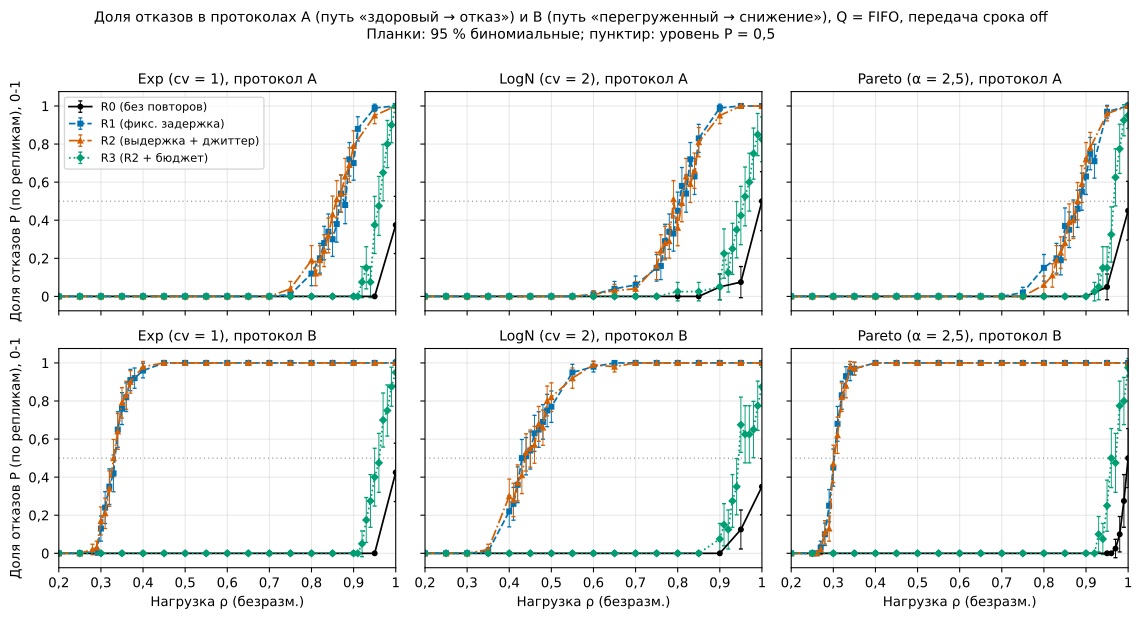

The table this chart was drawn from, first rows:
config_hash, R, Q, D, S, protocol, rho_test, n, P, g, g_sd, P_se, figure
580e8f66187bec7e, R0, FIFO, off, Exp, A, 0.2, 40, 0.0, 0.9999, 0.0003287, 0.0, F01_PA_PB_po_politikam_D_off
580e8f66187bec7e, R0, FIFO, off, Exp, A, 0.25, 40, 0.0, 1.0, 0.0, 0.0, F01_PA_PB_po_politikam_D_off
580e8f66187bec7e, R0, FIFO, off, Exp, A, 0.3, 40, 0.0, 0.9999, 0.0004256, 0.0, F01_PA_PB_po_politikam_D_off
580e8f66187bec7e, R0, FIFO, off, Exp, A, 0.35, 40, 0.0, 1, 0.0001851, 0.0, F01_PA_PB_po_politikam_D_off
580e8f66187bec7e, R0, FIFO, off, Exp, A, 0.4, 40, 0.0, 0.9999, 0.0003532, 0.0, F01_PA_PB_po_politikam_D_off
580e8f66187bec7e, R0, FIFO, off, Exp, A, 0.45, 40, 0.0, 0.9999, 0.0003917, 0.0, F01_PA_PB_po_politikam_D_off
580e8f66187bec7e, R0, FIFO, off, Exp, A, 0.5, 40, 0.0, 1, 0.0001331, 0.0, F01_PA_PB_po_politikam_D_off
580e8f66187bec7e, R0, FIFO, off, Exp, A, 0.55, 40, 0.0, 0.9999, 0.0002552, 0.0, F01_PA_PB_po_politikam_D_off
580e8f66187bec7e, R0, FIFO, off, Exp, A, 0.6, 40, 0.0, 1, 0.0001528, 0.0, F01_PA_PB_po_politikam_D_off
580e8f66187bec7e, R0, FIFO, off, Exp, A, 0.65, 40, 0.0, 1, 0.000144, 0.0, F01_PA_PB_po_politikam_D_off
580e8f66187bec7e, R0, FIFO, off, Exp, A, 0.7, 40, 0.0, 1, 0.0001342, 0.0, F01_PA_PB_po_politikam_D_off
580e8f66187bec7e, R0, FIFO, off, Exp, A, 0.75, 40, 0.0, 1, 0.0001482, 0.0, F01_PA_PB_po_politikam_D_off
580e8f66187bec7e, R0, FIFO, off, Exp, A, 0.8, 40, 0.0, 1, 0.000113, 0.0, F01_PA_PB_po_politikam_D_off
580e8f66187bec7e, R0, FIFO, off, Exp, A, 0.85, 40, 0.0, 0.9999, 0.0002631, 0.0, F01_PA_PB_po_politikam_D_off
580e8f66187bec7e, R0, FIFO, off, Exp, A, 0.9, 40, 0.0, 0.9997, 0.0007212, 0.0, F01_PA_PB_po_politikam_D_off
580e8f66187bec7e, R0, FIFO, off, Exp, A, 0.95, 40, 0.0, 0.9694, 0.08849, 0.0, F01_PA_PB_po_politikam_D_off
580e8f66187bec7e, R0, FIFO, off, Exp, A, 1.0, 40, 0.375, 0.5957, 0.3614, 0.07655, F01_PA_PB_po_politikam_D_off
b998d5446ecf3b38, R1, FIFO, off, Exp, A, 0.2, 100, 0.0, 1.0, 0.0, 0.0, F01_PA_PB_po_politikam_D_off
b998d5446ecf3b38, R1, FIFO, off, Exp, A, 0.25, 100, 0.0, 1.0, 0.0, 0.0, F01_PA_PB_po_politikam_D_off
b998d5446ecf3b38, R1, FIFO, off, Exp, A, 0.3, 100, 0.0, 1.0, 0.0, 0.0, F01_PA_PB_po_politikam_D_off
b998d5446ecf3b38, R1, FIFO, off, Exp, A, 0.35, 100, 0.0, 1.0, 0.0, 0.0, F01_PA_PB_po_politikam_D_off
b998d5446ecf3b38, R1, FIFO, off, Exp, A, 0.4, 100, 0.0, 1.0, 0.0, 0.0, F01_PA_PB_po_politikam_D_off
b998d5446ecf3b38, R1, FIFO, off, Exp, A, 0.45, 100, 0.0, 1.0, 0.0, 0.0, F01_PA_PB_po_politikam_D_off
b998d5446ecf3b38, R1, FIFO, off, Exp, A, 0.5, 100, 0.0, 1.0, 0.0, 0.0, F01_PA_PB_po_politikam_D_off
b998d5446ecf3b38, R1, FIFO, off, Exp, A, 0.55, 100, 0.0, 1.0, 0.0, 0.0, F01_PA_PB_po_politikam_D_off
b998d5446ecf3b38, R1, FIFO, off, Exp, A, 0.6, 100, 0.0, 1.0, 0.0, 0.0, F01_PA_PB_po_politikam_D_off
b998d5446ecf3b38, R1, FIFO, off, Exp, A, 0.65, 100, 0.0, 1.0, 0.0, 0.0, F01_PA_PB_po_politikam_D_off
b998d5446ecf3b38, R1, FIFO, off, Exp, A, 0.7, 100, 0.0, 1.0, 0.0, 0.0, F01_PA_PB_po_politikam_D_off
b998d5446ecf3b38, R1, FIFO, off, Exp, A, 0.75, 100, 0.01, 0.99, 0.1, 0.00995, F01_PA_PB_po_politikam_D_off
b998d5446ecf3b38, R1, FIFO, off, Exp, A, 0.8, 100, 0.12, 0.88, 0.3266, 0.0325, F01_PA_PB_po_politikam_D_off
b998d5446ecf3b38, R1, FIFO, off, Exp, A, 0.82, 100, 0.2, 0.8, 0.402, 0.04, F01_PA_PB_po_politikam_D_off
b998d5446ecf3b38, R1, FIFO, off, Exp, A, 0.83, 100, 0.28, 0.72, 0.4513, 0.0449, F01_PA_PB_po_politikam_D_off
b998d5446ecf3b38, R1, FIFO, off, Exp, A, 0.84, 100, 0.34, 0.66, 0.4761, 0.04737, F01_PA_PB_po_politikam_D_off
b998d5446ecf3b38, R1, FIFO, off, Exp, A, 0.85, 100, 0.3, 0.7, 0.4606, 0.04583, F01_PA_PB_po_politikam_D_off
b998d5446ecf3b38, R1, FIFO, off, Exp, A, 0.86, 100, 0.38, 0.62, 0.4878, 0.04854, F01_PA_PB_po_politikam_D_off
b998d5446ecf3b38, R1, FIFO, off, Exp, A, 0.87, 100, 0.54, 0.46, 0.5009, 0.04984, F01_PA_PB_po_politikam_D_off
b998d5446ecf3b38, R1, FIFO, off, Exp, A, 0.88, 100, 0.48, 0.52, 0.5021, 0.04996, F01_PA_PB_po_politikam_D_off
b998d5446ecf3b38, R1, FIFO, off, Exp, A, 0.89, 100, 0.72, 0.28, 0.4513, 0.0449, F01_PA_PB_po_politikam_D_off
b998d5446ecf3b38, R1, FIFO, off, Exp, A, 0.9, 100, 0.7, 0.3013, 0.4599, 0.04583, F01_PA_PB_po_politikam_D_off
b998d5446ecf3b38, R1, FIFO, off, Exp, A, 0.91, 100, 0.88, 0.12, 0.3266, 0.0325, F01_PA_PB_po_politikam_D_off
b998d5446ecf3b38, R1, FIFO, off, Exp, A, 0.95, 100, 0.99, 0.01335, 0.1041, 0.00995, F01_PA_PB_po_politikam_D_off
b998d5446ecf3b38, R1, FIFO, off, Exp, A, 1.0, 100, 1.0, 0.0, 0.0, 0.0, F01_PA_PB_po_politikam_D_off
c4871ccb8c5b9ebe, R2, FIFO, off, Exp, A, 0.2, 100, 0.0, 1.0, 0.0, 0.0, F01_PA_PB_po_politikam_D_off
c4871ccb8c5b9ebe, R2, FIFO, off, Exp, A, 0.25, 100, 0.0, 1.0, 0.0, 0.0, F01_PA_PB_po_politikam_D_off
c4871ccb8c5b9ebe, R2, FIFO, off, Exp, A, 0.3, 100, 0.0, 1.0, 0.0, 0.0, F01_PA_PB_po_politikam_D_off
c4871ccb8c5b9ebe, R2, FIFO, off, Exp, A, 0.35, 100, 0.0, 1.0, 0.0, 0.0, F01_PA_PB_po_politikam_D_off
c4871ccb8c5b9ebe, R2, FIFO, off, Exp, A, 0.4, 100, 0.0, 1.0, 0.0, 0.0, F01_PA_PB_po_politikam_D_off
c4871ccb8c5b9ebe, R2, FIFO, off, Exp, A, 0.45, 100, 0.0, 1.0, 0.0, 0.0, F01_PA_PB_po_politikam_D_off
c4871ccb8c5b9ebe, R2, FIFO, off, Exp, A, 0.5, 100, 0.0, 1.0, 0.0, 0.0, F01_PA_PB_po_politikam_D_off
c4871ccb8c5b9ebe, R2, FIFO, off, Exp, A, 0.55, 100, 0.0, 1.0, 0.0, 0.0, F01_PA_PB_po_politikam_D_off
c4871ccb8c5b9ebe, R2, FIFO, off, Exp, A, 0.6, 100, 0.0, 1.0, 0.0, 0.0, F01_PA_PB_po_politikam_D_off
c4871ccb8c5b9ebe, R2, FIFO, off, Exp, A, 0.65, 100, 0.0, 1.0, 0.0, 0.0, F01_PA_PB_po_politikam_D_off
c4871ccb8c5b9ebe, R2, FIFO, off, Exp, A, 0.7, 100, 0.0, 1.0, 0.0, 0.0, F01_PA_PB_po_politikam_D_off
c4871ccb8c5b9ebe, R2, FIFO, off, Exp, A, 0.75, 100, 0.04, 0.96, 0.1969, 0.0196, F01_PA_PB_po_politikam_D_off
c4871ccb8c5b9ebe, R2, FIFO, off, Exp, A, 0.8, 100, 0.19, 0.81, 0.3943, 0.03923, F01_PA_PB_po_politikam_D_off
c4871ccb8c5b9ebe, R2, FIFO, off, Exp, A, 0.81, 100, 0.12, 0.88, 0.3266, 0.0325, F01_PA_PB_po_politikam_D_off
c4871ccb8c5b9ebe, R2, FIFO, off, Exp, A, 0.82, 100, 0.19, 0.81, 0.3943, 0.03923, F01_PA_PB_po_politikam_D_off
c4871ccb8c5b9ebe, R2, FIFO, off, Exp, A, 0.83, 100, 0.24, 0.76, 0.4292, 0.04271, F01_PA_PB_po_politikam_D_off
c4871ccb8c5b9ebe, R2, FIFO, off, Exp, A, 0.84, 100, 0.32, 0.68, 0.4688, 0.04665, F01_PA_PB_po_politikam_D_off
c4871ccb8c5b9ebe, R2, FIFO, off, Exp, A, 0.85, 100, 0.43, 0.57, 0.4976, 0.04951, F01_PA_PB_po_politikam_D_off
... 494 more rows
